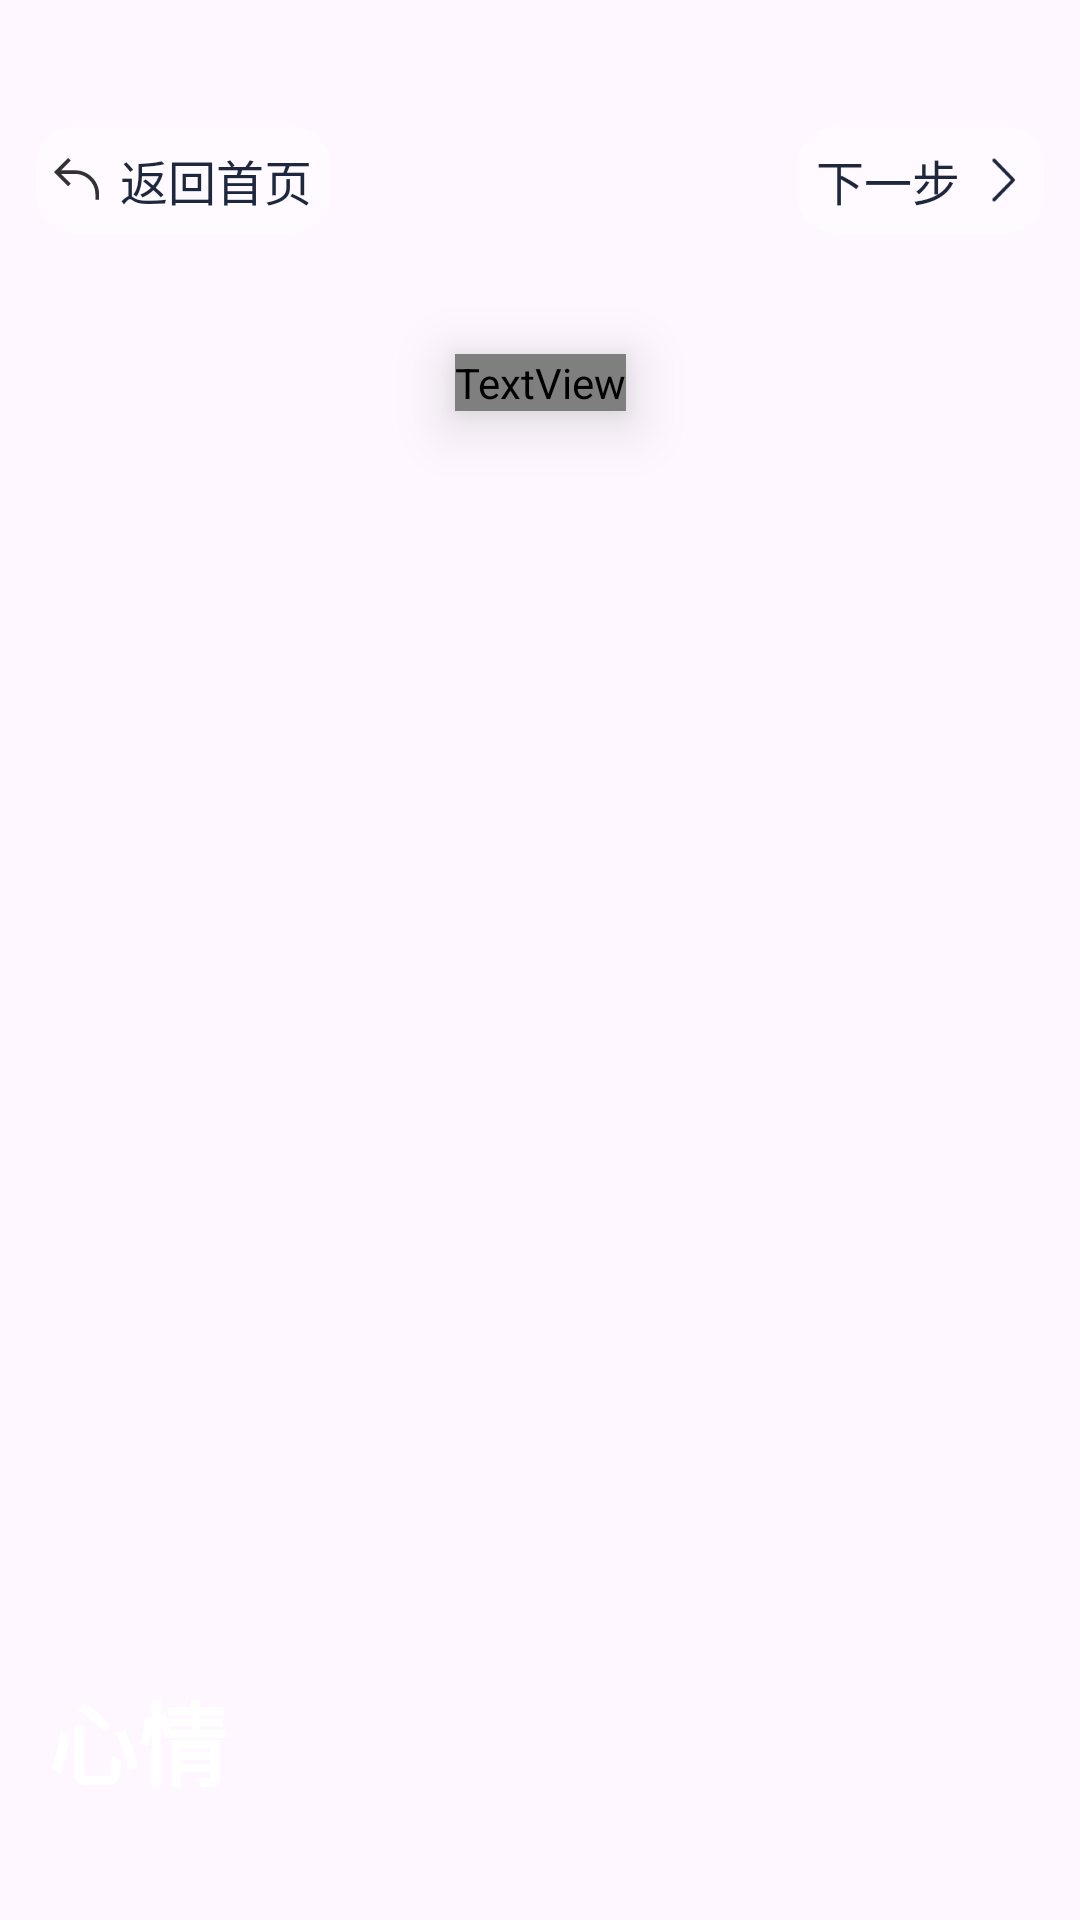

Produce the Android XML layout that renders to this screen, including the resource entries it uses.
<!-- AndroidManifest.xml: application theme Theme.Morii -->
<!-- res/layout/activity_music_select.xml -->
<?xml version="1.0" encoding="utf-8"?>
<androidx.constraintlayout.widget.ConstraintLayout xmlns:android="http://schemas.android.com/apk/res/android"
    xmlns:app="http://schemas.android.com/apk/res-auto"
    xmlns:tools="http://schemas.android.com/tools"
    android:id="@+id/musicSelectLayout"
    android:layout_width="match_parent"
    android:layout_height="match_parent"
    android:fitsSystemWindows="false"
    tools:context="com.hustunique.morii.music.MusicSelectActivity">

    <androidx.recyclerview.widget.RecyclerView
        android:id="@+id/musicTabRecyclerView"
        android:layout_width="match_parent"
        android:layout_height="match_parent"
        android:overScrollMode="never"
        app:layout_constraintBottom_toBottomOf="parent"
        app:layout_constraintEnd_toEndOf="parent"
        app:layout_constraintStart_toStartOf="parent"
        app:layout_constraintTop_toTopOf="parent" />

    <androidx.constraintlayout.widget.ConstraintLayout
        android:id="@+id/titleBarLayout_select"
        android:layout_width="match_parent"
        android:layout_height="40dp"
        android:layout_marginLeft="12dp"
        android:layout_marginTop="40dp"
        android:layout_marginRight="12dp"
        app:layout_constraintTop_toTopOf="parent">

        <androidx.cardview.widget.CardView
            android:id="@+id/backButton"
            android:layout_width="wrap_content"
            android:layout_height="wrap_content"
            android:foreground="?android:attr/selectableItemBackground"
            app:cardBackgroundColor="@color/colorTransparentButton"
            app:cardCornerRadius="12dp"
            app:cardElevation="0dp"
            app:layout_constraintBottom_toBottomOf="parent"
            app:layout_constraintStart_toStartOf="parent"
            app:layout_constraintTop_toTopOf="parent">

            <androidx.constraintlayout.widget.ConstraintLayout
                android:layout_width="wrap_content"
                android:layout_height="match_parent"
                android:layout_margin="6dp">

                <ImageView
                    android:id="@+id/imageView_select_back"
                    android:layout_width="16dp"
                    android:layout_height="16dp"
                    app:layout_constraintBottom_toBottomOf="parent"
                    app:layout_constraintStart_toStartOf="parent"
                    app:layout_constraintTop_toTopOf="parent"
                    app:srcCompat="@drawable/ic_icon_back_design" />

                <TextView
                    android:layout_width="wrap_content"
                    android:layout_height="wrap_content"
                    android:layout_marginStart="6dp"
                    android:text="返回首页"
                    android:textColor="#1D283F"
                    android:textSize="16sp"
                    app:layout_constraintBottom_toBottomOf="parent"
                    app:layout_constraintStart_toEndOf="@id/imageView_select_back"
                    app:layout_constraintTop_toTopOf="parent" />
            </androidx.constraintlayout.widget.ConstraintLayout>

        </androidx.cardview.widget.CardView>

        <androidx.cardview.widget.CardView
            android:id="@+id/nextstepButton"
            android:layout_width="wrap_content"
            android:layout_height="wrap_content"
            android:foreground="?android:attr/selectableItemBackground"
            app:cardBackgroundColor="@color/colorTransparentButton"
            app:cardCornerRadius="12dp"
            app:cardElevation="0dp"
            app:layout_constraintBottom_toBottomOf="parent"
            app:layout_constraintEnd_toEndOf="parent"
            app:layout_constraintTop_toTopOf="parent">

            <androidx.constraintlayout.widget.ConstraintLayout
                android:layout_width="wrap_content"
                android:layout_height="match_parent"
                android:layout_margin="6dp">

                <TextView
                    android:layout_width="wrap_content"
                    android:layout_height="wrap_content"
                    android:layout_marginEnd="6dp"
                    android:background="@android:color/transparent"
                    android:text="下一步"
                    android:textColor="#1D283F"
                    android:textSize="16sp"
                    app:layout_constraintBottom_toBottomOf="parent"
                    app:layout_constraintEnd_toStartOf="@id/imageView_select_complete"
                    app:layout_constraintTop_toTopOf="parent" />

                <ImageView
                    android:id="@+id/imageView_select_complete"
                    android:layout_width="16dp"
                    android:layout_height="16dp"
                    app:layout_constraintBottom_toBottomOf="parent"
                    app:layout_constraintEnd_toEndOf="parent"
                    app:layout_constraintTop_toTopOf="parent"
                    app:srcCompat="@drawable/ic_icon_right_design" />
            </androidx.constraintlayout.widget.ConstraintLayout>

        </androidx.cardview.widget.CardView>

    </androidx.constraintlayout.widget.ConstraintLayout>

    <TextView
        android:layout_width="wrap_content"
        android:layout_height="wrap_content"
        android:layout_marginTop="38dp"
        android:elevation="12dp"
        android:fontFamily="@font/notosans_regular"
        android:includeFontPadding="false"
        android:shadowColor="@color/colorBackground"
        android:shadowDy="1"
        android:shadowRadius="0.5"
        android:text="选择你的背景音乐"
        android:textColor="@color/design_default_color_on_primary"
        android:textSize="32sp"
        app:layout_constraintEnd_toEndOf="parent"
        app:layout_constraintStart_toStartOf="parent"
        app:layout_constraintTop_toBottomOf="@id/titleBarLayout_select" />

    <TextView
        android:id="@+id/Emotion"
        android:layout_width="wrap_content"
        android:layout_height="42dp"
        android:layout_marginStart="16dp"
        android:layout_marginBottom="40dp"
        android:gravity="center"
        android:text="心情"
        android:textColor="@color/white"
        android:textSize="30sp"
        android:textStyle="bold"
        app:layout_constraintBottom_toBottomOf="parent"
        app:layout_constraintStart_toStartOf="parent" />
</androidx.constraintlayout.widget.ConstraintLayout>
<!-- resources referenced by this layout -->
<resources>
  <color name="colorBackground">#E3E9F4</color>
  <color name="colorTransparentButton">#4DFFFFFF</color>
  <color name="white">#FFFFFFFF</color>
  <!-- drawable ic_icon_back_design (drawable) -->
  <vector xmlns:android="http://schemas.android.com/apk/res/android"
      android:width="13dp"
      android:height="12dp"
      android:viewportWidth="13"
      android:viewportHeight="12">
    <path
        android:pathData="M1.9142,4.3535L4.5607,7L3.8535,7.7071L0.3536,4.2071L0,3.8535L0.3536,3.5L3.8535,0L4.5607,0.7071L1.9142,3.3535L5.7071,3.3535C9.2832,3.3535 12.2071,6.2774 12.2071,9.8535L12.2071,11.3536L11.2071,11.3536L11.2071,9.8535C11.2071,6.8297 8.731,4.3535 5.7071,4.3535H1.9142Z"
        android:fillColor="#000000"
        android:fillAlpha="0.8"
        android:fillType="evenOdd"/>
  </vector>
  <!-- drawable ic_icon_right_design (drawable) -->
  <vector xmlns:android="http://schemas.android.com/apk/res/android"
      android:width="7dp"
      android:height="13dp"
      android:viewportWidth="7"
      android:viewportHeight="13">
    <path
        android:pathData="M1.0305,0.828C0.9368,0.9323 0.89,1.047 0.89,1.172C0.89,1.297 0.9368,1.4064 1.0305,1.5L5.9055,6.5L1.0305,11.5C0.9368,11.5937 0.89,11.703 0.89,11.828C0.89,11.953 0.9368,12.0623 1.0305,12.156C1.1242,12.2497 1.2335,12.2965 1.3585,12.2965C1.4835,12.2965 1.5928,12.2548 1.6865,12.1715L6.8585,6.8435C6.9522,6.7498 6.999,6.6352 6.999,6.4995C6.999,6.3639 6.9522,6.2492 6.8585,6.1555L1.6865,0.8275C1.5928,0.7442 1.4835,0.7025 1.3585,0.7025C1.2335,0.7025 1.1242,0.7442 1.0305,0.8275V0.828Z"
        android:fillColor="#1D283F"/>
  </vector>
  <style name="Theme.Morii" parent="Theme.Material3.Light.NoActionBar">
          
          <item name="colorPrimary">#3465E5</item>
          <item name="colorPrimaryVariant">#AEC5FF</item>
          <item name="colorOnPrimary">@color/white</item>
          
          <item name="colorSecondary">@color/teal_200</item>
          <item name="colorSecondaryVariant">@color/teal_700</item>
          <item name="colorOnSecondary">@color/black</item>
          <item name="android:statusBarColor">@android:color/transparent</item>
          <item name="android:textColorSecondary">@color/black</item>
          <item name="android:navigationBarColor">@android:color/transparent</item>
          <item name="android:windowLightNavigationBar" tools:targetApi="o_mr1">true</item>
          <item name="android:forceDarkAllowed" tools:targetApi="q">false</item>
      </style>
  <color name="teal_200">#FF03DAC5</color>
  <color name="teal_700">#FF018786</color>
  <color name="black">#1D283F</color>
</resources>
